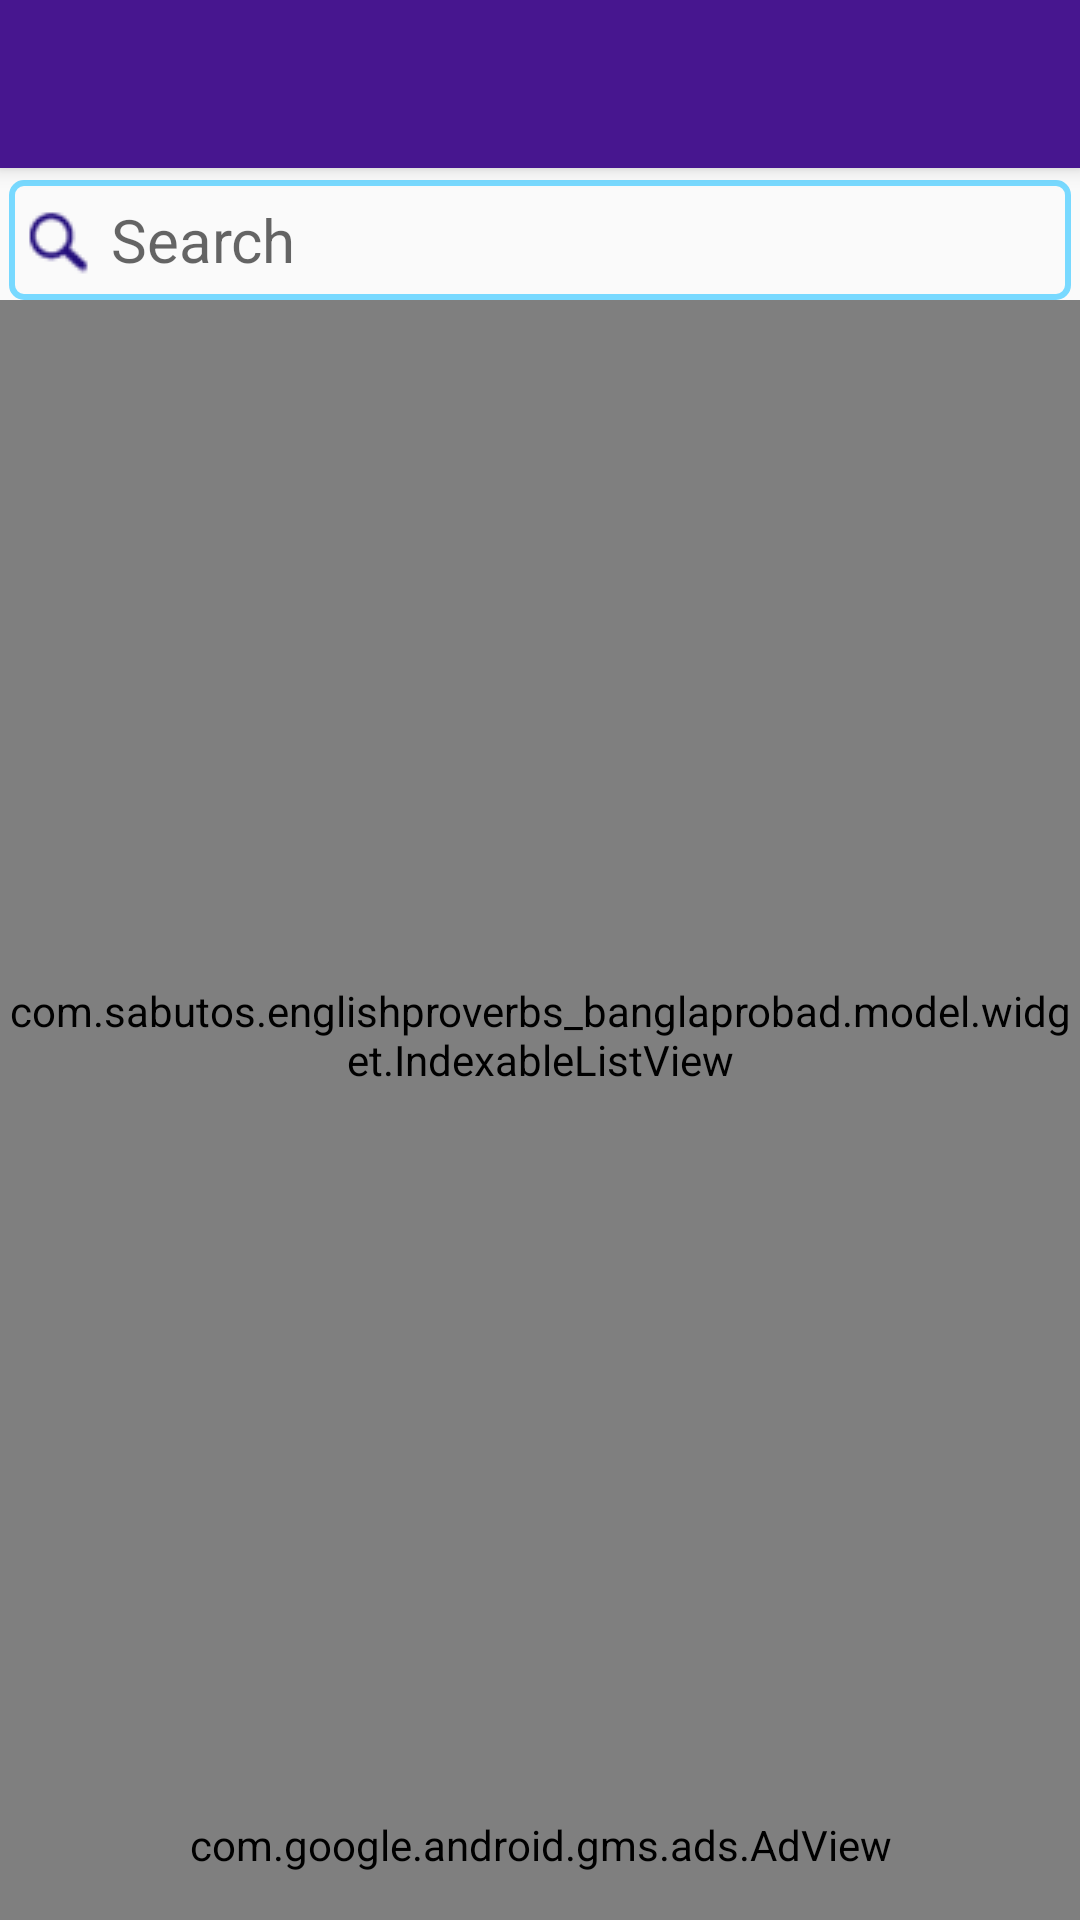

Layout XML and referenced resources for this Android screen:
<!-- AndroidManifest.xml: activity theme AppTheme.NoActionBar -->
<!-- res/layout/activity_editor_picks.xml -->
<?xml version="1.0" encoding="utf-8"?>
<android.support.design.widget.CoordinatorLayout xmlns:android="http://schemas.android.com/apk/res/android"
    xmlns:app="http://schemas.android.com/apk/res-auto"
    xmlns:tools="http://schemas.android.com/tools"
    android:layout_width="match_parent"
    android:layout_height="match_parent"
    android:fitsSystemWindows="true"
    tools:context="com.sabutos.englishproverbs_banglaprobad.activities.EditorPicksActivity">

    <android.support.design.widget.AppBarLayout
        android:layout_width="match_parent"
        android:layout_height="wrap_content"
        android:theme="@style/AppTheme.AppBarOverlay">

        <android.support.v7.widget.Toolbar
            android:id="@+id/toolbar"
            android:layout_width="match_parent"
            android:layout_height="?attr/actionBarSize"
            android:background="?attr/colorPrimary"
            app:popupTheme="@style/AppTheme.PopupOverlay" />

    </android.support.design.widget.AppBarLayout>

    <include layout="@layout/content_editor_picks" />


</android.support.design.widget.CoordinatorLayout>
<!-- res/layout/content_editor_picks.xml (included above) -->
<?xml version="1.0" encoding="utf-8"?>
<RelativeLayout xmlns:android="http://schemas.android.com/apk/res/android"
    xmlns:app="http://schemas.android.com/apk/res-auto"
    xmlns:tools="http://schemas.android.com/tools"
    xmlns:ads="http://schemas.android.com/apk/res-auto"
    android:id="@+id/content_editor_picks"
    android:layout_width="match_parent"
    android:layout_height="match_parent"
    app:layout_behavior="@string/appbar_scrolling_view_behavior"
    tools:context="com.sabutos.englishproverbs_banglaprobad.activities.EditorPicksActivity"
    tools:showIn="@layout/activity_editor_picks">

    <EditText
        android:layout_width="match_parent"
        android:layout_height="40sp"
        android:inputType="textPersonName"
        android:padding="3sp"
        android:layout_marginTop="4sp"
        android:layout_marginLeft="3sp"
        android:layout_marginRight="3sp"
        android:hint=" Search"
        android:drawableLeft="@drawable/magnifire"
        android:textColor="#030405"
        android:textSize="20dp"
        android:background="@drawable/custom_edittext"
        android:ems="10"
        android:id="@+id/editText"
        android:layout_alignParentTop="true" />
    <com.google.android.gms.ads.AdView
        android:id="@+id/adView"
        android:layout_width="match_parent"
        android:layout_height="50sp"
        android:layout_centerHorizontal="true"
        android:layout_alignParentBottom="true"
        ads:adSize="BANNER"
        ads:adUnitId="@string/banner_ad_unit_id">
    </com.google.android.gms.ads.AdView>

    <com.sabutos.englishproverbs_banglaprobad.model.widget.IndexableListView
        android:id="@+id/listview_english_product"
        android:layout_width="match_parent"
        android:layout_height="match_parent"
        android:divider="#d1d1d1"
        android:dividerHeight="2dp"
        android:layout_below="@+id/editText"
        android:layout_alignParentLeft="true"
        android:layout_alignParentStart="true"
        android:layout_above="@+id/adView">
    </com.sabutos.englishproverbs_banglaprobad.model.widget.IndexableListView>

</RelativeLayout>
<!-- resources referenced by this layout -->
<resources>
  <!-- drawable custom_edittext (drawable) -->
  <?xml version="1.0" encoding="utf-8"?>
  <shape xmlns:android="http://schemas.android.com/apk/res/android"
      android:shape="rectangle">
      <stroke
          android:width="2sp"
          android:color="#78d9ff"/>
      <padding
          android:left="5dp"
          android:right="5dp"
          android:top="5dp"
          android:bottom="5dp" />
      <corners
          android:topLeftRadius="4sp"
          android:topRightRadius="4sp"
          android:bottomLeftRadius="4sp"
          android:bottomRightRadius="4sp" />
  
  </shape>
  <!-- drawable magnifire: png bitmap (drawable, 3249 bytes) -->
  <string name="banner_ad_unit_id">ca-app-pub-8471623365486761/6447681804</string>
  <style name="AppTheme.AppBarOverlay" parent="ThemeOverlay.AppCompat.Dark.ActionBar" />
  <style name="AppTheme.PopupOverlay" parent="ThemeOverlay.AppCompat.Light" />
  <style name="AppTheme.NoActionBar">
          <item name="windowActionBar">false</item>
          <item name="windowNoTitle">true</item>
      </style>
</resources>
